Run: headless pygame with SDL's dummy video driver; simulated clock (each Clock.tick advances the game by its frame time, no real sleeping); random seed 0; keys injected as events and as key.get_pressed() state; no mouse input.
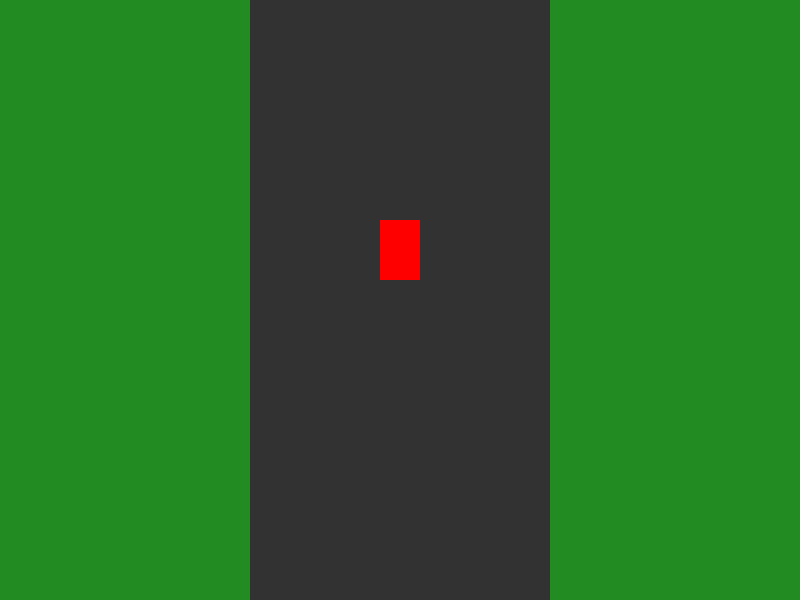
Frame 1 of 4 · flips 1–60 · no input
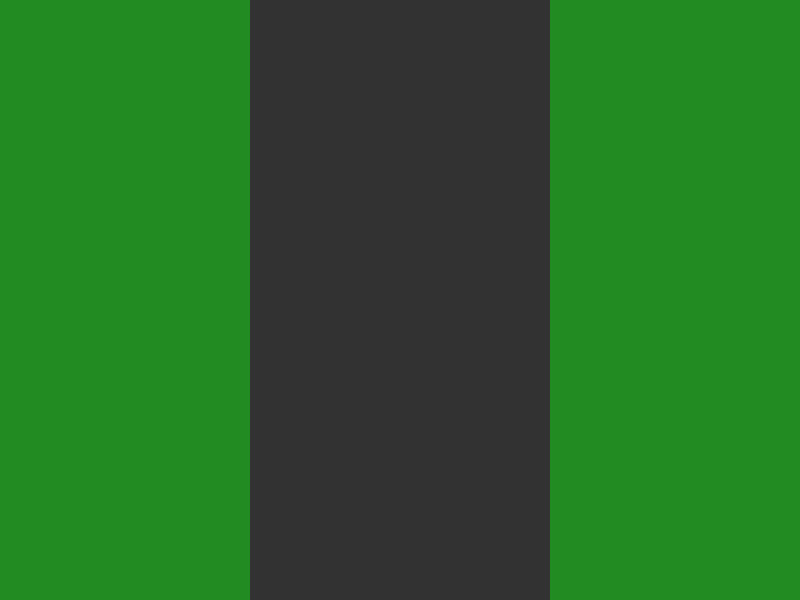
Frame 2 of 4 · flips 61–180 · tapped SPACE, RETURN · held RIGHT (→), D
Frame 3 of 4 · flips 181–300 · held DOWN (↓), S · screen unchanged from frame 2, image omitted
Frame 4 of 4 · flips 301–420 · held LEFT (←), A, UP (↑), W · screen unchanged from frame 3, image omitted

The pygame program that drew these frames:

import pygame
import sys
import queue
import threading

# Constants
SCREEN_WIDTH, SCREEN_HEIGHT = 800, 600
ROAD_WIDTH = 300
ROAD_COLOR = (50, 50, 50)
GRASS_COLOR = (34, 139, 34)
CAR_COLOR = (255, 0, 0)
CAR_WIDTH, CAR_HEIGHT = 40, 60
FPS = 60
DEFAULT_SPEED = 5

# Communication Queues
command_queue = queue.Queue()
status_queue = queue.Queue()

# Car class
class Car:
    def __init__(self, x, y, speed=DEFAULT_SPEED):
        self.x = x
        self.y = y
        self.speed = speed
        self.direction = 0  # -1: left, 0: straight, 1: right
        self.on_road = True

    def move(self):
        self.x += self.direction * self.speed
        self.y -= self.speed  # Move up the screen (simulate forward)

    def rect(self):
        return pygame.Rect(self.x, self.y, CAR_WIDTH, CAR_HEIGHT)

    def check_on_road(self):
        left_road = (SCREEN_WIDTH - ROAD_WIDTH) // 2
        right_road = left_road + ROAD_WIDTH
        car_rect = self.rect()
        # Check if car is fully within the road bounds
        if car_rect.left < left_road or car_rect.right > right_road:
            self.on_road = False
        else:
            self.on_road = True

    def status(self):
        return {
            'x': self.x,
            'y': self.y,
            'speed': self.speed,
            'on_road': self.on_road
        }

def handle_input(car, event):
    if event.type == pygame.KEYDOWN:
        if event.key in (pygame.K_LEFT, pygame.K_a):
            car.direction = -1
        elif event.key in (pygame.K_RIGHT, pygame.K_d):
            car.direction = 1
        elif event.key in (pygame.K_UP, pygame.K_w):
            car.speed += 1
        elif event.key in (pygame.K_DOWN, pygame.K_s):
            car.speed = max(1, car.speed - 1)
    elif event.type == pygame.KEYUP:
        if event.key in (pygame.K_LEFT, pygame.K_a, pygame.K_RIGHT, pygame.K_d):
            car.direction = 0

def process_command_queue(car):
    try:
        while True:
            cmd = command_queue.get_nowait()
            if cmd['type'] == 'move':
                car.direction = cmd.get('direction', 0)
                car.speed = cmd.get('speed', car.speed)
            elif cmd['type'] == 'set_speed':
                car.speed = cmd['speed']
            elif cmd['type'] == 'set_direction':
                car.direction = cmd['direction']
    except queue.Empty:
        pass

def send_status(car):
    status_queue.put(car.status())

def main():
    pygame.init()
    screen = pygame.display.set_mode((SCREEN_WIDTH, SCREEN_HEIGHT))
    pygame.display.set_caption("Simple Driving Simulation")
    clock = pygame.time.Clock()

    # Initial car position: center of road, near bottom
    car = Car(
        x=(SCREEN_WIDTH - CAR_WIDTH) // 2,
        y=SCREEN_HEIGHT - CAR_HEIGHT - 20
    )

    running = True
    while running:
        for event in pygame.event.get():
            if event.type == pygame.QUIT:
                running = False
            handle_input(car, event)

        process_command_queue(car)
        car.move()
        car.check_on_road()
        send_status(car)

        # Drawing
        screen.fill(GRASS_COLOR)
        road_rect = pygame.Rect(
            (SCREEN_WIDTH - ROAD_WIDTH) // 2, 0, ROAD_WIDTH, SCREEN_HEIGHT
        )
        pygame.draw.rect(screen, ROAD_COLOR, road_rect)
        pygame.draw.rect(screen, CAR_COLOR, car.rect())

        pygame.display.flip()
        clock.tick(FPS)

    pygame.quit()
    sys.exit()

# Example: Thread to print car status from status_queue
def status_printer():
    while True:
        status = status_queue.get()
        print("Car status:", status)

if __name__ == "__main__":
    # Start status printer thread (optional)
    threading.Thread(target=status_printer, daemon=False).start()
    main()
